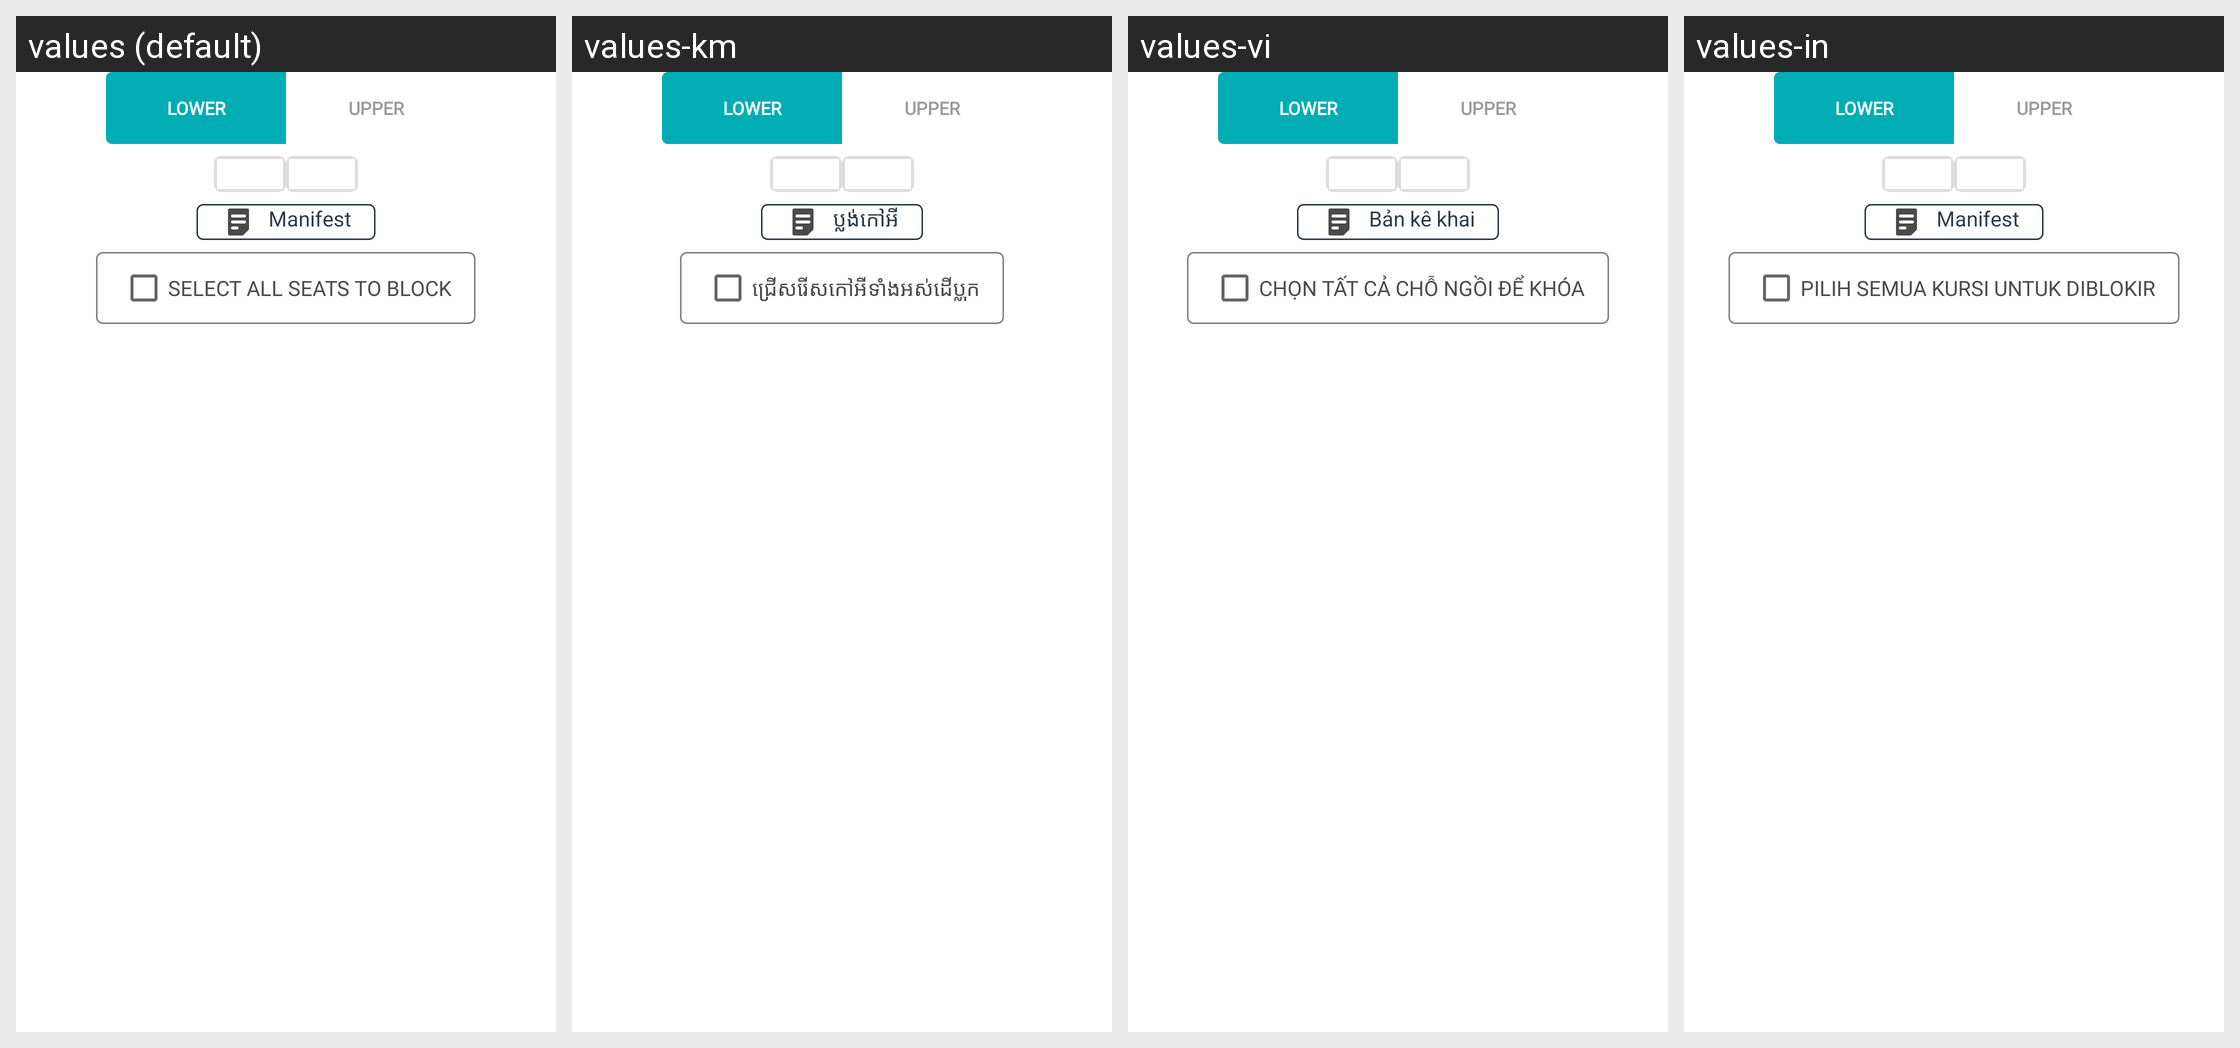

For this localized Android screen grid, give each drawn string resource with its value in every locale shown.
Android screen res/layout/fragment_all_coach.xml rendered under 4 locales, left to right: values (default), values-km, values-vi, values-in. Device: Nexus 5 (rendered at 1080×1920; each locale shown at half size, 540×960, under a caption strip naming it); theme AppTheme.
Other locales in the repository, not shown: values-es.
Strings drawn on this screen, with the default value and each locale's value (text and hints the layout hard-codes, and strings that could not be matched under every locale, appear in the picture but are not listed):

manifest
  values: Manifest
  values-km: ប្លង់កៅអី
  values-vi: Bản kê khai
  values-in: Manifest

selectAllSeat
  values: Select All Seats to Block
  values-km: ជ្រើសរើសកៅអីទាំងអស់ដើប្លុក
  values-vi: Chọn tất cả chỗ ngồi để khóa
  values-in: Pilih Semua Kursi untuk Diblokir
